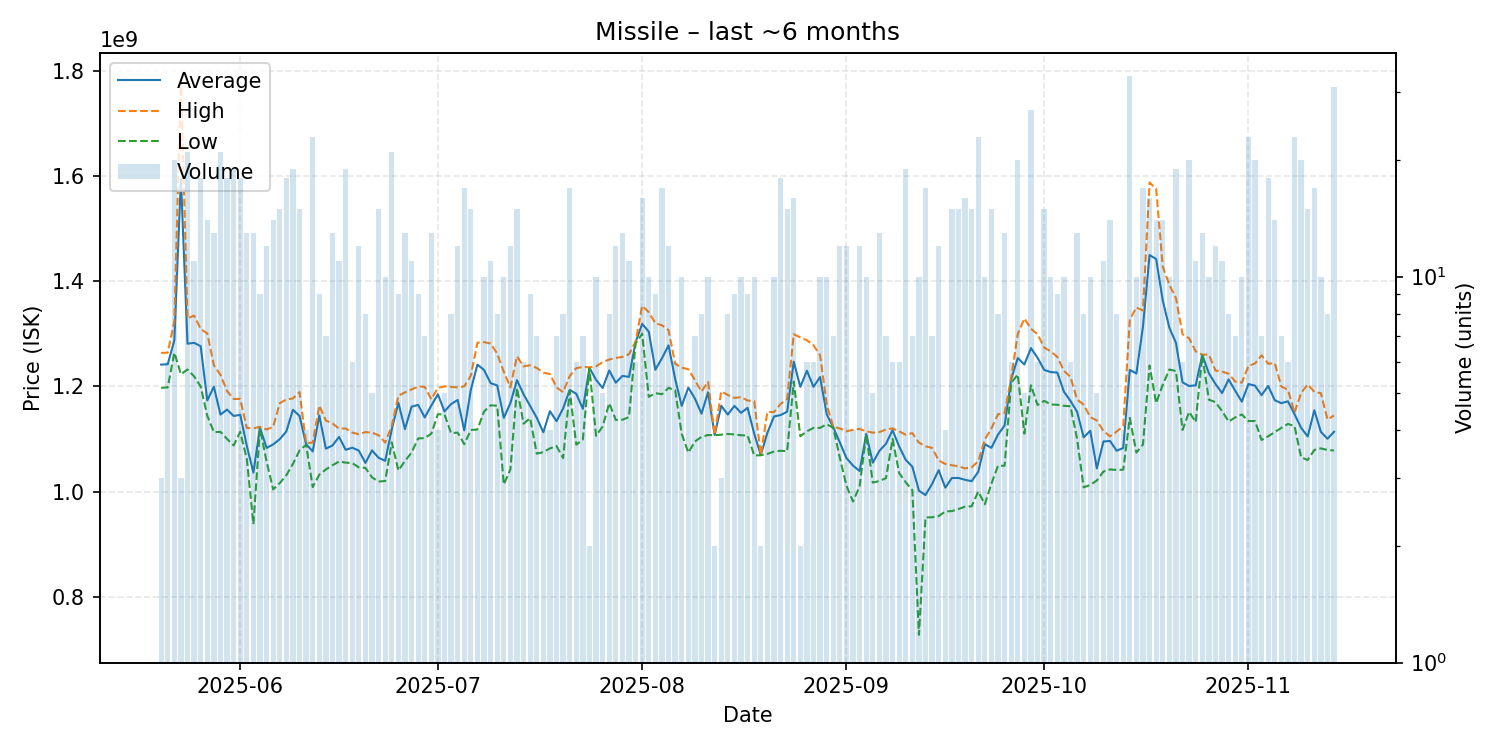

The file beside this chart, header and first rows:
date, average, highest, lowest, order_count, volume
2025-05-20, 1241333333, 1263500000, 1197000000, 3, 3
2025-05-21, 1242000000, 1264000000, 1198000000, 6, 6
2025-05-22, 1287200000, 1324000000, 1264000000, 19, 20
2025-05-23, 1595000000, 1781000000, 1223000000, 3, 3
2025-05-24, 1281095238, 1329000000, 1232000000, 20, 21
2025-05-25, 1282636364, 1334500000, 1219000000, 11, 11
2025-05-26, 1276277778, 1309000000, 1199500000, 18, 18
2025-05-27, 1173214286, 1300500000, 1144000000, 12, 14
2025-05-28, 1199307692, 1240000000, 1113000000, 13, 13
2025-05-29, 1146285714, 1222000000, 1113500000, 20, 21
2025-05-30, 1155777778, 1191000000, 1100000000, 17, 18
2025-05-31, 1143631579, 1176000000, 1087500000, 17, 19
2025-06-01, 1145888889, 1176000000, 1113500000, 18, 18
2025-06-02, 1086846154, 1121000000, 1062000000, 13, 13
2025-06-03, 1035953846, 1120000000, 938050000, 13, 13
2025-06-04, 1121333333, 1123000000, 1120000000, 9, 9
2025-06-05, 1082916667, 1118000000, 1057000000, 11, 12
2025-06-06, 1089578571, 1123000000, 1004000000, 13, 14
2025-06-07, 1099600000, 1168000000, 1016000000, 15, 15
2025-06-08, 1114277778, 1175000000, 1031000000, 18, 18
2025-06-09, 1155421053, 1177000000, 1052500000, 13, 19
2025-06-10, 1143666667, 1189000000, 1078000000, 15, 15
2025-06-11, 1090000000, 1092000000, 1089000000, 4, 4
2025-06-12, 1076304348, 1093000000, 1008500000, 23, 23
2025-06-13, 1144666667, 1163500000, 1032000000, 9, 9
2025-06-14, 1081571429, 1135000000, 1042000000, 7, 7
2025-06-15, 1087461538, 1129500000, 1050000000, 13, 13
2025-06-16, 1103909091, 1119500000, 1057000000, 11, 11
2025-06-17, 1079368421, 1120000000, 1055000000, 16, 19
2025-06-18, 1083333333, 1112000000, 1054000000, 5, 6
2025-06-19, 1077750000, 1109000000, 1046000000, 12, 12
2025-06-20, 1054375000, 1113000000, 1045000000, 8, 8
2025-06-21, 1078200000, 1112000000, 1027000000, 5, 5
2025-06-22, 1064066667, 1107000000, 1019000000, 15, 15
2025-06-23, 1058400000, 1093000000, 1020000000, 10, 10
2025-06-24, 1118428571, 1125000000, 1093500000, 19, 21
2025-06-25, 1168777778, 1182000000, 1040000000, 9, 9
2025-06-26, 1118538462, 1188500000, 1058000000, 13, 13
2025-06-27, 1161181818, 1194000000, 1074000000, 11, 11
2025-06-28, 1164777778, 1199500000, 1101000000, 9, 9
2025-06-29, 1140857143, 1199000000, 1101500000, 7, 7
2025-06-30, 1163461538, 1175500000, 1110000000, 13, 13
2025-07-01, 1184750000, 1197000000, 1147000000, 4, 4
2025-07-02, 1152200000, 1200000000, 1146500000, 5, 5
2025-07-03, 1166250000, 1199000000, 1111000000, 8, 8
2025-07-04, 1174083333, 1198000000, 1112000000, 10, 12
2025-07-05, 1116294118, 1200000000, 1090000000, 17, 17
2025-07-06, 1193533333, 1220500000, 1117000000, 15, 15
2025-07-07, 1241250000, 1283000000, 1118000000, 4, 4
2025-07-08, 1231100000, 1284000000, 1152000000, 10, 10
2025-07-09, 1206090909, 1281500000, 1164000000, 11, 11
2025-07-10, 1201625000, 1262000000, 1163000000, 8, 8
2025-07-11, 1140100000, 1227500000, 1013500000, 10, 10
2025-07-12, 1168000000, 1198000000, 1042000000, 12, 12
2025-07-13, 1211800000, 1257000000, 1197000000, 15, 15
2025-07-14, 1184833333, 1238000000, 1129000000, 6, 6
2025-07-15, 1162555556, 1240000000, 1139500000, 9, 9
2025-07-16, 1140285714, 1235000000, 1072000000, 7, 7
2025-07-17, 1112750000, 1226000000, 1075000000, 4, 4
2025-07-18, 1152750000, 1223500000, 1082000000, 4, 4
... 119 more rows
